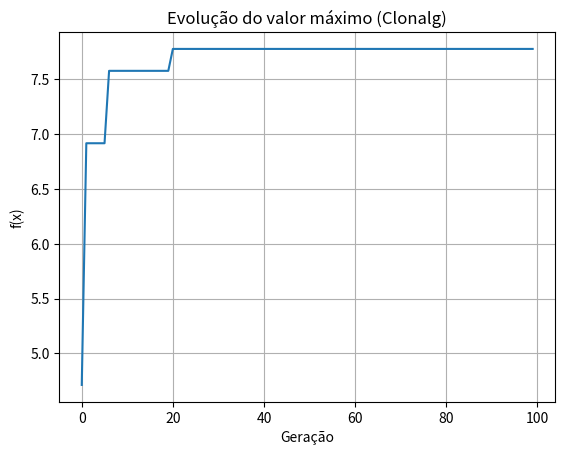

Python code for this plot:
import numpy as np
import matplotlib.pyplot as plt

# --- Função Alpine2 (para maximização) ---
def alpine2(x):
    return np.prod(np.sqrt(x) * np.sin(x))

# --- Clonalg ---
def clonalg(
    func,
    n_dim=2,
    bounds=(0, 10),
    pop_size=50,
    n_generations=100,
    n_selected=10,
    beta=5,
    mutation_rate=0.2,
    replace_rate=0.2
):
    # Inicialização da população
    population = np.random.uniform(bounds[0], bounds[1], (pop_size, n_dim))
    best_scores = []

    for gen in range(n_generations):
        # Avaliação
        fitness = np.array([func(ind) for ind in population])

        # Seleciona os melhores
        idx_best = np.argsort(fitness)[::-1]  # maior é melhor
        selected = population[idx_best[:n_selected]]
        selected_fitness = fitness[idx_best[:n_selected]]

        # Clonagem proporcional à afinidade
        clones = []
        for i in range(n_selected):
            n_clones = int(beta * (n_selected - i) / n_selected)
            clones.extend([selected[i]] * n_clones)
        clones = np.array(clones)

        # Mutação inversamente proporcional à afinidade
        clone_fitness = np.array([func(c) for c in clones])
        max_fit = np.max(clone_fitness)
        normalized_fit = clone_fitness / (max_fit + 1e-9)

        for i, c in enumerate(clones):
            # Quanto pior, mais muta
            mutation_strength = mutation_rate * (1 - normalized_fit[i])
            clones[i] = c + np.random.normal(0, mutation_strength, n_dim)
            clones[i] = np.clip(clones[i], bounds[0], bounds[1])

        # Avaliar clones mutados e unir com os selecionados
        all_candidates = np.vstack((population, clones))
        fitness_all = np.array([func(ind) for ind in all_candidates])

        # Selecionar nova população
        idx_sorted = np.argsort(fitness_all)[::-1]
        population = all_candidates[idx_sorted[:pop_size]]

        # Substituir parte por novos aleatórios (diversificação)
        n_replace = int(replace_rate * pop_size)
        population[-n_replace:] = np.random.uniform(bounds[0], bounds[1], (n_replace, n_dim))

        best_score = np.max(fitness_all)
        best_scores.append(best_score)

        if gen % 10 == 0:
            print(f"Geração {gen}: melhor f(x) = {best_score:.4f}")

    best = population[np.argmax([func(ind) for ind in population])]
    return best, best_scores

# --- Execução ---
best_sol, history = clonalg(alpine2)

print("\nMelhor solução encontrada:", best_sol)
print("Valor da função:", alpine2(best_sol))

# --- Gráfico da evolução ---
plt.plot(history)
plt.title("Evolução do valor máximo (Clonalg)")
plt.xlabel("Geração")
plt.ylabel("f(x)")
plt.grid()
plt.show()
